pico-8 play session: hold → + tap 🅾

[t = 2 s] hold → ~2s, tap 🅾 ~4×
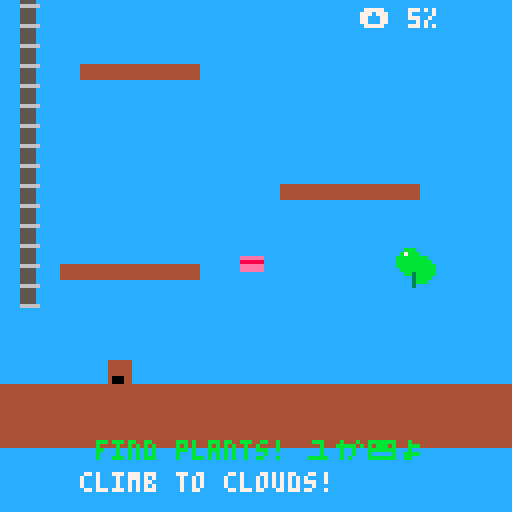
[t = 4 s] hold → ~4s, tap 🅾 ~7×
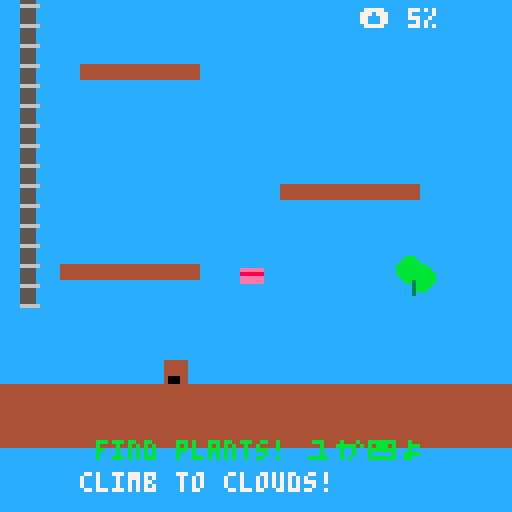

pico-8 cartridge
version 43
__lua__
-- barkour: tilly's dream
-- bacon-powered parkour!

-- shared architecture:
-- uses same physics params
-- as pygame and web versions

-- === init ===
function _init()
  -- game state
  victory=false
  victory_timer=0
  frame=0  -- for notifications

  -- player (tilly!)
  p={
    x=20,y=460,     -- pos (start at bottom)
    dx=0,dy=0,      -- vel
    w=6,h=6,        -- size
    grounded=false,
    wall=nil,       -- "l"/"r"/nil
    can_wj=false,   -- can wall jump
    powered=false,
    ptimer=0,       -- power timer
    particles={},   -- wall slide fx
    start_x=20,     -- respawn point
    start_y=460
  }

  -- physics (scaled for pico-8)
  -- 128x128 screen needs gentler values
  cfg={
    grav=0.3,      -- gentler gravity
    jump=-6,       -- much lower jump
    spd=2,         -- slower movement
    accel=0.5,     -- acceleration
    friction=0.8,  -- deceleration
    max_fall=8,    -- lower terminal vel
    wslide=1.5,    -- wall slide
    wpush=4,       -- wall jump push
    wjump=-7,      -- wall jump str

    -- power-up multipliers
    pspd=1.5,
    pjump=1.3,
    pwjump=1.4
  }

  -- vertical tower (4 screens: 512px tall)
  -- screen 1: ground (tutorial)
  -- screen 2: buildings
  -- screen 3: rooftops
  -- screen 4: clouds (victory!)

  -- bacon spawns (strategically placed)
  bacon={
    -- screen 1: easy to find
    {x=60,y=450,c=false},
    -- screen 2: requires wall kick
    {x=10,y=340,c=false},
    -- screen 3: hidden side path
    {x=110,y=230,c=false},
    -- screen 3: another challenge
    {x=30,y=190,c=false},
    -- screen 4: reward for reaching top
    {x=64,y=60,c=false}
  }

  -- field specimens (aafc herbarium)
  specimens={
    -- rosa acicularis (prairie)
    {x=100,y=450,c=false,n="rosa acicularis",cn="wild rose"},
    -- carex praticola (wetland)
    {x=25,y=320,c=false,n="carex praticola",cn="meadow sedge"},
    -- picea glauca (boreal)
    {x=95,y=210,c=false,n="picea glauca",cn="white spruce"},
    -- cypripedium (rare orchid)
    {x=15,y=175,c=false,n="cypripedium acaule",cn="lady's slipper"},
    -- dryas octopetala (alpine)
    {x=64,y=45,c=false,n="dryas octopetala",cn="mountain avens"}
  }

  -- collection tracking
  specimens_found=0
  last_specimen=""

  -- platforms (ground → clouds)
  platforms={
    -- screen 1: ground (tutorial jumps)
    {x=0,y=480,w=128,h=16},   -- floor
    {x=15,y=450,w=35,h=4},    -- first jump
    {x=70,y=430,w=35,h=4},    -- second jump
    {x=20,y=400,w=30,h=4},    -- third jump
    {x=85,y=370,w=35,h=4},    -- up to screen 2

    -- screen 2: buildings (mixed challenges)
    {x=10,y=340,w=25,h=4},    -- wall kick practice
    {x=90,y=310,w=30,h=4},
    {x=30,y=280,w=40,h=4},    -- wider platform
    {x=80,y=250,w=35,h=4},    -- up to screen 3

    -- screen 3: rooftops (tricky)
    {x=15,y=220,w=25,h=4},    -- narrow platforms
    {x=90,y=200,w=25,h=4},
    {x=40,y=180,w=30,h=4},
    {x=85,y=150,w=30,h=4},
    {x=30,y=120,w=35,h=4},    -- up to screen 4

    -- screen 4: clouds (victory area)
    {x=50,y=90,w=30,h=4},     -- cloud platform
    {x=20,y=60,w=88,h=4},     -- big cloud (goal)
    {x=40,y=30,w=50,h=4}      -- victory platform
  }

  -- walls (for wall kicks)
  walls={
    -- screen 1: intro wall
    {x=5,y=380,w=4,h=80},

    -- screen 2: wall kick gauntlet
    {x=5,y=290,w=4,h=100},
    {x=119,y=240,w=4,h=120},

    -- screen 3: rooftop walls
    {x=10,y=150,w=4,h=100},
    {x=114,y=120,w=4,h=130},

    -- screen 4: final wall
    {x=60,y=40,w=4,h=80}
  }
end

-- === update (60fps) ===
function _update()
  -- input with acceleration
  local target_spd=cfg.spd
  if p.powered then
    target_spd*=cfg.pspd
  end

  if btn(⬅️) then
    p.dx=max(p.dx-cfg.accel,-target_spd)
  elseif btn(➡️) then
    p.dx=min(p.dx+cfg.accel,target_spd)
  else
    -- apply friction
    p.dx*=cfg.friction
    if abs(p.dx)<0.1 then p.dx=0 end
  end

  -- gravity
  if p.wall and p.dy>0 and not p.grounded then
    -- wall slide
    p.dy=min(p.dy+cfg.grav,cfg.wslide)

    -- add slide particle
    if #p.particles<3 then
      local px=p.wall=="l" and p.x or p.x+p.w
      add(p.particles,{
        x=px,
        y=p.y+p.h/2,
        life=20
      })
    end
  else
    p.dy+=cfg.grav
    if p.dy>cfg.max_fall then
      p.dy=cfg.max_fall
    end
  end

  -- update particles
  for part in all(p.particles) do
    part.life-=1
    part.y+=2
    if part.life<=0 then
      del(p.particles,part)
    end
  end

  -- jump
  if btnp(❎) or btnp(⬆️) then
    if p.grounded then
      -- ground jump
      local j=cfg.jump
      if p.powered then
        j*=cfg.pjump
      end
      p.dy=j
      p.grounded=false
    elseif p.can_wj then
      -- wall jump!
      local push=cfg.wpush
      p.dx=p.wall=="l" and push or -push

      local wj=cfg.wjump
      if p.powered then
        wj*=cfg.pwjump
      end
      p.dy=wj
      p.wall=nil
      p.can_wj=false
    end
  end

  -- move
  p.x+=p.dx
  p.y+=p.dy

  -- platform collision
  p.grounded=false
  for plat in all(platforms) do
    if collide_rect(p,plat) then
      if p.dy>0 then -- falling
        p.y=plat.y-p.h
        p.dy=0
        p.grounded=true
        p.wall=nil
      elseif p.dy<0 then -- jump into
        p.y=plat.y+plat.h
        p.dy=0
      end
    end
  end

  -- wall collision
  p.wall=nil
  for wall in all(walls) do
    if collide_rect(p,wall) then
      if p.dx>0 then
        p.wall="r"
      elseif p.dx<0 then
        p.wall="l"
      end
    end
  end
  p.can_wj=p.wall!=nil and not p.grounded

  -- bounds (prevent falling off)
  if p.x<0 then
    p.x=0
    p.dx=0
  end
  if p.x>128-p.w then
    p.x=128-p.w
    p.dx=0
  end

  -- bottom boundary (respawn)
  if p.y>500 then
    p.x=p.start_x
    p.y=p.start_y
    p.dx=0
    p.dy=0
    p.powered=false
  end

  -- victory condition (reach top)
  if not victory and p.y<50 then
    victory=true
    victory_timer=180  -- 3 sec
  end

  -- victory timer
  if victory then
    victory_timer-=1
    if victory_timer<=0 then
      -- restart
      _init()
    end
  end

  -- bacon collection
  for b in all(bacon) do
    if not b.c then
      if abs(p.x-b.x)<8 and abs(p.y-b.y)<8 then
        b.c=true
        p.powered=true
        p.ptimer=300 -- 5sec*60fps
        sfx(0) -- todo: bacon sfx
      end
    end
  end

  -- specimen collection
  for s in all(specimens) do
    if not s.c then
      if abs(p.x-s.x)<10 and abs(p.y-s.y)<10 then
        s.c=true
        specimens_found+=1
        last_specimen=s.cn
        frame=0  -- reset notification timer
        sfx(1) -- todo: specimen sfx
      end
    end
  end

  -- power timer
  if p.powered then
    p.ptimer-=1
    if p.ptimer<=0 then
      p.powered=false
    end
  end
end

-- === collision ===
function collide_rect(a,b)
  return a.x<b.x+b.w and
         a.x+a.w>b.x and
         a.y<b.y+b.h and
         a.y+a.h>b.y
end

-- === draw ===
function _draw()
  cls(12) -- sky blue

  -- camera follows player (vertical)
  local cam_y=max(0, min(p.y-64, 512-128))
  camera(0,cam_y)

  -- platforms
  for plat in all(platforms) do
    rectfill(plat.x,plat.y,
             plat.x+plat.w-1,
             plat.y+plat.h-1,
             4) -- brown
  end

  -- walls
  for wall in all(walls) do
    rectfill(wall.x,wall.y,
             wall.x+wall.w-1,
             wall.y+wall.h-1,
             5) -- gray

    -- texture lines
    for i=0,wall.h,5 do
      line(wall.x,wall.y+i,
           wall.x+wall.w,wall.y+i,
           6)
    end
  end

  -- bacon
  for b in all(bacon) do
    if not b.c then
      -- simple bacon rect
      -- (replace with sprite later)
      local by=b.y+sin(time()*2)*2
      rectfill(b.x,by,b.x+5,by+3,14)
      line(b.x,by+1,b.x+5,by+1,8)
    end
  end

  -- field specimens (aafc)
  for s in all(specimens) do
    if not s.c then
      -- green plant icon
      local sy=s.y+sin(time()*1.5)*1.5
      -- leaf shape
      circfill(s.x+2,sy,3,11)  -- green
      circfill(s.x+5,sy+2,3,11)
      line(s.x+3,sy+3,s.x+3,sy+6,3)  -- stem
      -- sparkle
      if flr(time()*4)%2==0 then
        pset(s.x+1,sy-2,7)
      end
    end
  end

  -- wall slide particles
  for part in all(p.particles) do
    local alpha=part.life/20
    circfill(part.x,part.y,1,7)
  end

  -- player glow (if powered)
  if p.powered then
    rectfill(p.x-2,p.y-2,
             p.x+p.w+2,p.y+p.h+2,
             10) -- yellow glow
  end

  -- player (tilly!)
  -- simple rect for now
  -- (replace with sprite)
  local col=p.powered and 10 or 4
  rectfill(p.x,p.y,
           p.x+p.w-1,p.y+p.h-1,
           col) -- beige or gold

  -- muzzle (black)
  rectfill(p.x+1,p.y+p.h-2,
           p.x+3,p.y+p.h-1,
           0)

  -- wall jump indicator
  if p.can_wj then
    local ix=p.wall=="l" and p.x-3 or p.x+p.w+1
    circfill(ix,p.y+p.h/2,2,11)
  end

  -- ui (fixed to camera)
  camera()  -- reset camera for ui

  if victory then
    -- victory screen!
    rectfill(0,0,128,128,0)
    local blink=flr(time()*4)%2==0
    if blink then
      print("☁️ you reached",28,50,7)
      print("the clouds! ☁️",26,58,7)
    end
    print("tilly's dream",28,70,12)
    print("came true!",32,78,10)

    -- specimen collection stats
    print("🌿 specimens: "..specimens_found.."/5",20,90,11)
    if specimens_found==5 then
      print("master naturalist!",22,98,10)
    end
  else
    -- normal ui
    if p.powered then
      -- power timer
      local t=flr(p.ptimer/60*10)/10
      print("ユかし⧗ bacon power",2,2,10)
      print(t.."s",2,8,10)
    end

    -- height indicator
    local height=flr((500-p.y)/500*100)
    print("⬆️ "..height.."%",90,2,7)

    -- specimen counter
    if specimens_found>0 then
      print("🌿 "..specimens_found.."/5",90,10,11)
    end

    -- specimen notification
    if last_specimen!="" and frame<180 then
      print("found: "..last_specimen,10,60,11)
      print("(aafc herbarium)",14,68,3)
    end

    -- controls reminder
    if p.y>400 and specimens_found==0 then
      print("climb to clouds!",20,118,7)
      print("find plants! 🌿",24,110,11)
    end
  end

  -- reset notification timer
  if last_specimen!="" then
    frame+=1
  end
end
